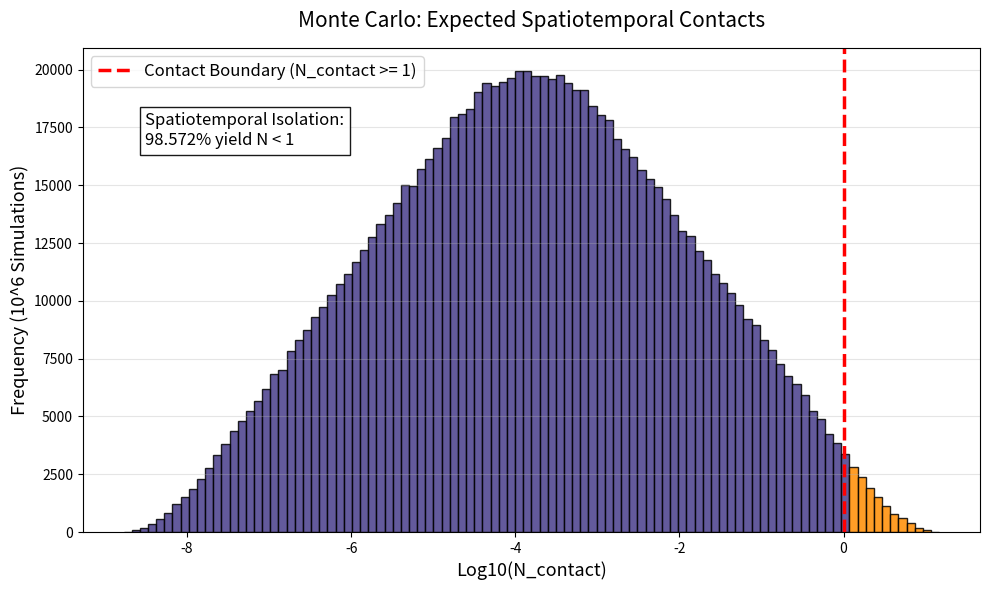

This figure's Python source:
import numpy as np
import matplotlib.pyplot as plt
from scipy.integrate import quad

# 1. Variables and Log-uniform priors
n_sims = 1000000
N_safe = 10 ** np.random.uniform(8, 9, n_sims)
f_bio = 10 ** np.random.uniform(-8, -3, n_sims)
L = 10 ** np.random.uniform(3, 7, n_sims)

# 2. The Rigorous Spatiotemporal Math
t_present = 13.6e9

# UPGRADE 1: Hypoexponential Biological Delay (Varying 'Hard Step' Rates)
# 5 steps summing to roughly 4.5 billion years, with distinct rates
lambda_rates = np.array([1/0.5e9, 1/0.7e9, 1/0.9e9, 1/1.1e9, 1/1.3e9])
n_steps = len(lambda_rates)

def p_hypoexponential(delta_t):
    if delta_t < 0: return 0
    prob = 0
    for i in range(n_steps):
        C_i = 1.0
        for j in range(n_steps):
            if i != j:
                C_i *= lambda_rates[j] / (lambda_rates[j] - lambda_rates[i])
        prob += C_i * lambda_rates[i] * np.exp(-lambda_rates[i] * delta_t)
    return prob

# Star Formation Rate: Parametrized Snaith et al. (Peaks at 7 Gyr)
def sfr_shape(tau):
    a = 2.8
    b = a / 7.0e9
    return (tau**a) * np.exp(-b * tau)

sfr_norm, _ = quad(sfr_shape, 0, t_present)

def sfr_normalized(tau):
    return sfr_shape(tau) / sfr_norm

def integrand(tau):
    return sfr_normalized(tau) * p_hypoexponential(t_present - tau)

# UPGRADE 2: Dynamic Concurrency (Fixed)
# Calculate Present Day Emergence Rate (E_present)
E_present, _ = quad(integrand, 0, t_present)

# Since L is very small compared to galactic history, integrating E(t)
# over the lifespan window L is accurately simplified to E_present * L.
N_concurrent = N_safe * f_bio * E_present * L

# UPGRADE 3: Relativistic Light Shell Volume (Spatial Contact)
# Signals expand at speed of light (c = 1 ly/yr).
# Effective signal radius is bounded by lifespan and max detectability limit (1000 ly)
R_eff = np.minimum(L, 1000)
V_shell = (4/3) * np.pi * (R_eff**3)
V_GHZ = 2.5e11
P_spatial = V_shell / V_GHZ

# Calculate actual expected CONTACTS
N_contact = N_concurrent * P_spatial
log_N_contact = np.log10(N_contact + 1e-12)

# 3. Plotting
plt.figure(figsize=(10,6))
counts, bins, patches = plt.hist(log_N_contact, bins=100, edgecolor='black', alpha=0.85)

for patch, bin_left in zip(patches, bins[:-1]):
    if bin_left < 0:
        patch.set_facecolor('darkslateblue') # Isolation
    else:
        patch.set_facecolor('darkorange') # Contact

plt.axvline(x=0, color='red', linestyle='--', linewidth=2.5, label='Contact Boundary (N_contact >= 1)')
plt.title('Monte Carlo: Expected Spatiotemporal Contacts', fontsize=15, pad=15)
plt.xlabel('Log10(N_contact)', fontsize=13)
plt.ylabel('Frequency (10^6 Simulations)', fontsize=13)
plt.legend(fontsize=12)
plt.grid(axis='y', alpha=0.33)

prob_isolation = np.sum(N_contact < 1) / n_sims * 100
plt.figtext(0.15, 0.75, f"Spatiotemporal Isolation:\n{prob_isolation:.3f}% yield N < 1",
            fontsize=12, bbox=dict(facecolor='white', edgecolor='black', alpha=0.9))

plt.tight_layout()
plt.savefig('spatiotemporal_histogram_upgraded.png', dpi=300)
plt.show()
